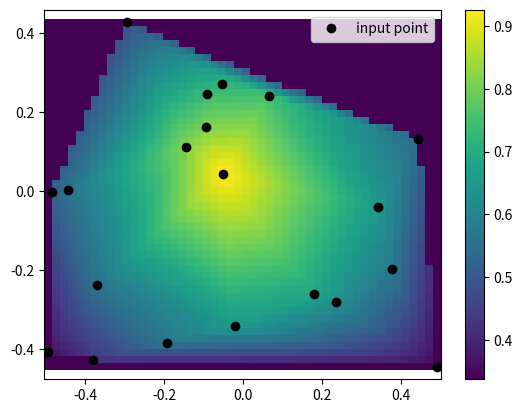

Python code for this plot:
from scipy.interpolate import LinearNDInterpolator, NearestNDInterpolator
import numpy as np
import matplotlib.pyplot as plt


class Interpolator:

    # Method can be "linear" or "nearest"
    def __init__(self, method='linear'):
        self.interp = None
        self.method = method

    # Wt, xt, r are 1D list
    def train(self, Wt, xt, r):
        self.Wt = Wt
        self.xt = xt
        self.w_min = min(Wt)
        self.w_max = max(Wt)
        self.x_min = min(xt)
        self.x_max = max(xt)
        self.segment = (self.x_max - self.x_min) / 200
        if self.method == 'linear':
            self.interp = LinearNDInterpolator(list(zip(Wt, xt)), r, fill_value=min(r))
        if self.method == 'nearest':
            self.interp = NearestNDInterpolator(list(zip(Wt, xt)), r, fill_value=min(r))

    # Wt, xt can be scalar or list
    def estimate(self, Wt, xt):
        if self.interp is None:
            raise Exception('Interpolator not yet trained')
        else:
            return self.interp(Wt, xt)
        
    # Input Wt to get x that maximize reward and the corresponding reward
    def find_max(self, Wt):
        r_max = float('-inf')
        x_max = 0
        for i in range(200):
            x = self.x_min + i * self.segment
            r = self.estimate(Wt, x)
            if r > r_max:
                r_max = r
                x_max = x
        return x_max, r_max
        
    def plot(self):
        if self.interp is None:
            raise Exception('Interpolator not yet trained')
        else:
            W = np.linspace(self.w_min, self.w_max)
            X = np.linspace(self.x_min, self.x_max)
            W, X = np.meshgrid(W, X)
            R = self.interp(W, X)
            plt.pcolormesh(W, X, R, shading='auto')
            plt.plot(self.Wt, self.xt, "ok", label='input point')
            plt.legend()
            plt.colorbar()
            plt.axis("equal")
            plt.show()


if __name__ == '__main__':
    rng = np.random.default_rng()
    w = rng.random(20) - 0.5
    x = rng.random(20) - 0.5
    r = 1 - np.hypot(w, x)

    interpo = Interpolator('linear')
    interpo.train(w, x, r)
    interpo.plot()
    print(interpo.find_max(0))